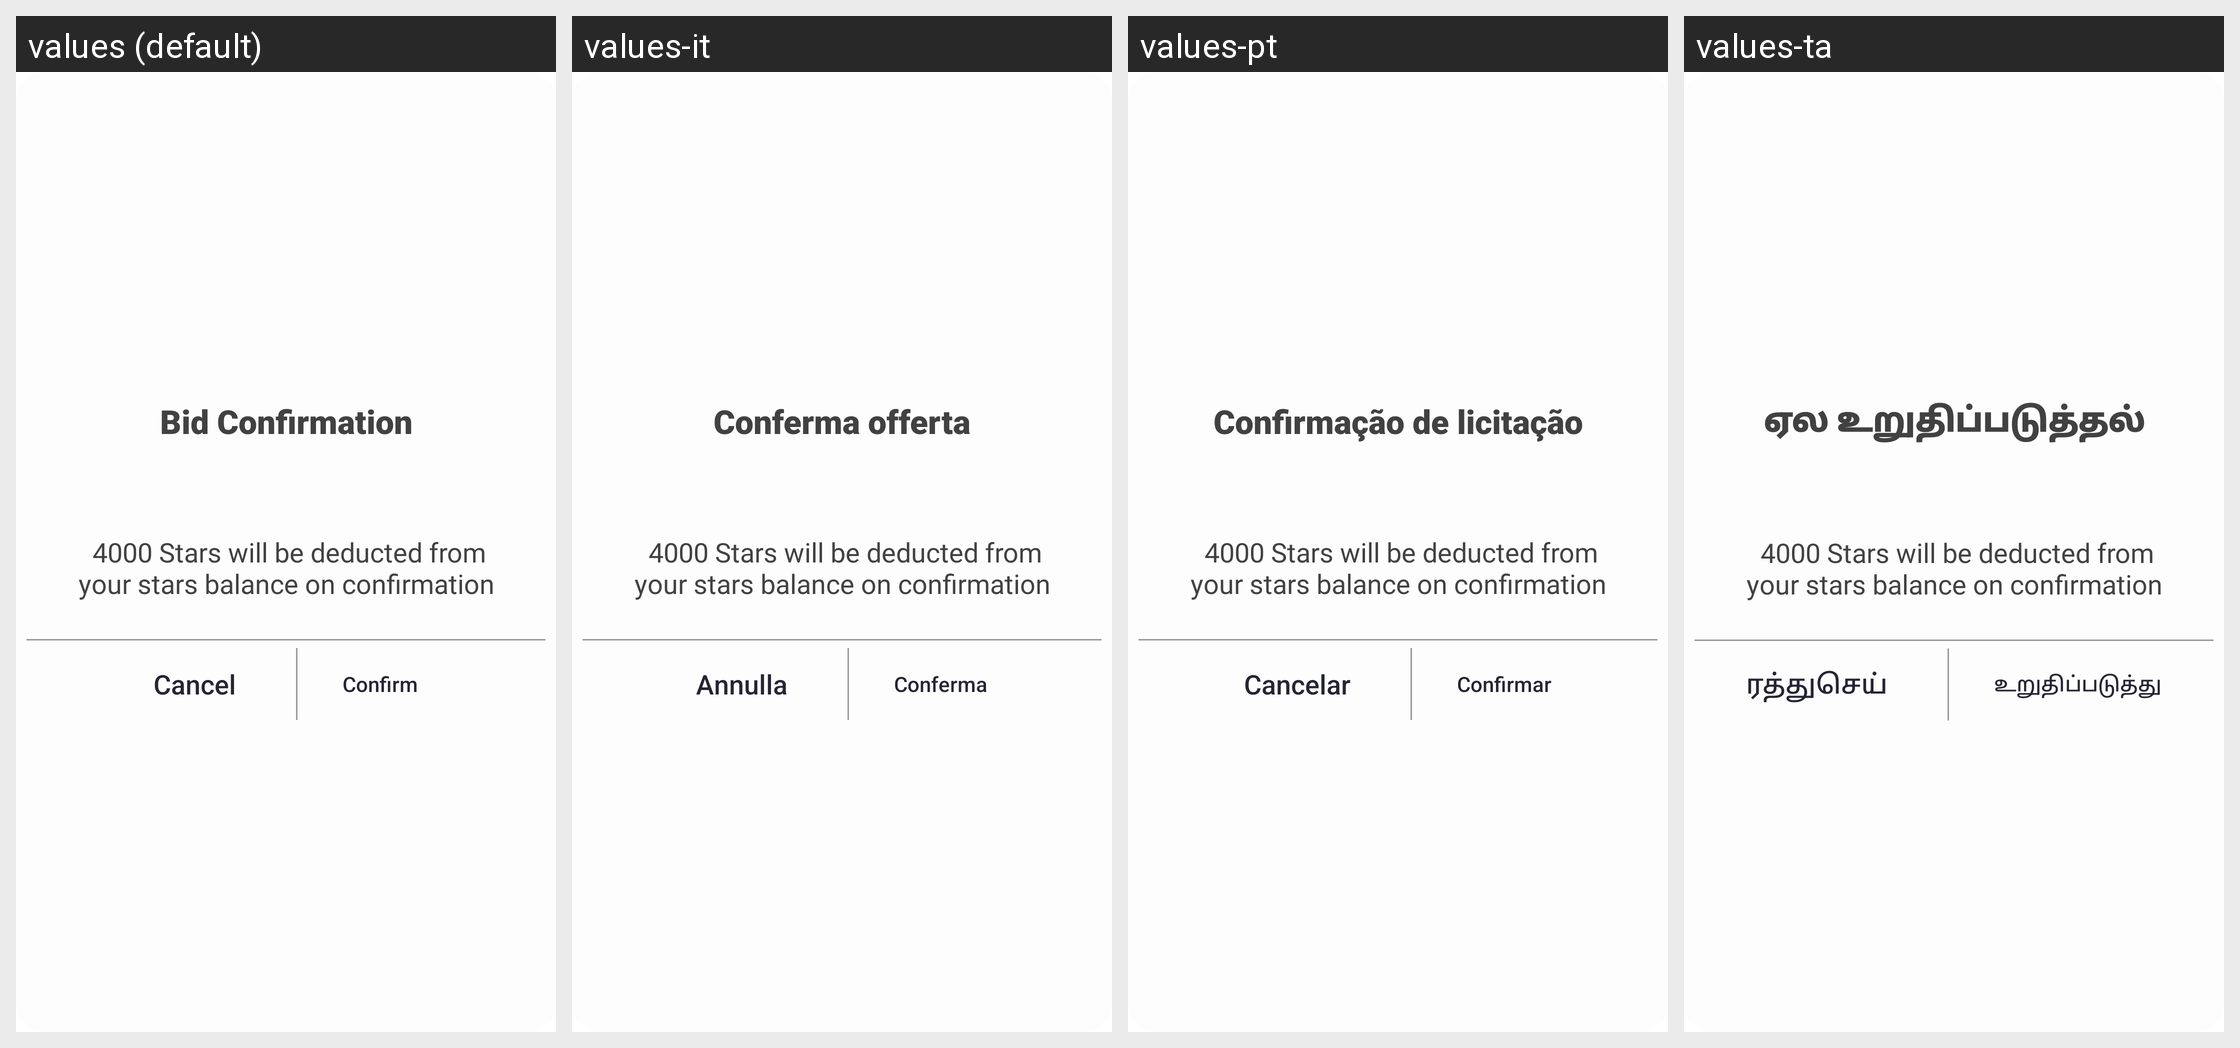

The Android screen above is rendered under several locales of the same app. Produce the string resources it draws, with the default and per-locale values.
Android screen res/layout/dialog_confirm_bid.xml rendered under 4 locales, left to right: values (default), values-it, values-pt, values-ta. Device: Nexus 5 (rendered at 1080×1920; each locale shown at half size, 540×960, under a caption strip naming it); theme AppTheme.
Other locales in the repository, not shown: values-ar, values-bn, values-de, values-es, values-fr, values-hi, values-te, values-ur.
Strings drawn on this screen, with the default value and each locale's value (text and hints the layout hard-codes, and strings that could not be matched under every locale, appear in the picture but are not listed):

string411
  values: Bid Confirmation
  values-it: Conferma offerta
  values-pt: Confirmação de licitação
  values-ta: ஏல உறுதிப்படுத்தல்

string107
  values: Cancel
  values-it: Annulla
  values-pt: Cancelar
  values-ta: ரத்துசெய்

string412
  values: Confirm
  values-it: Conferma
  values-pt: Confirmar
  values-ta: உறுதிப்படுத்து
